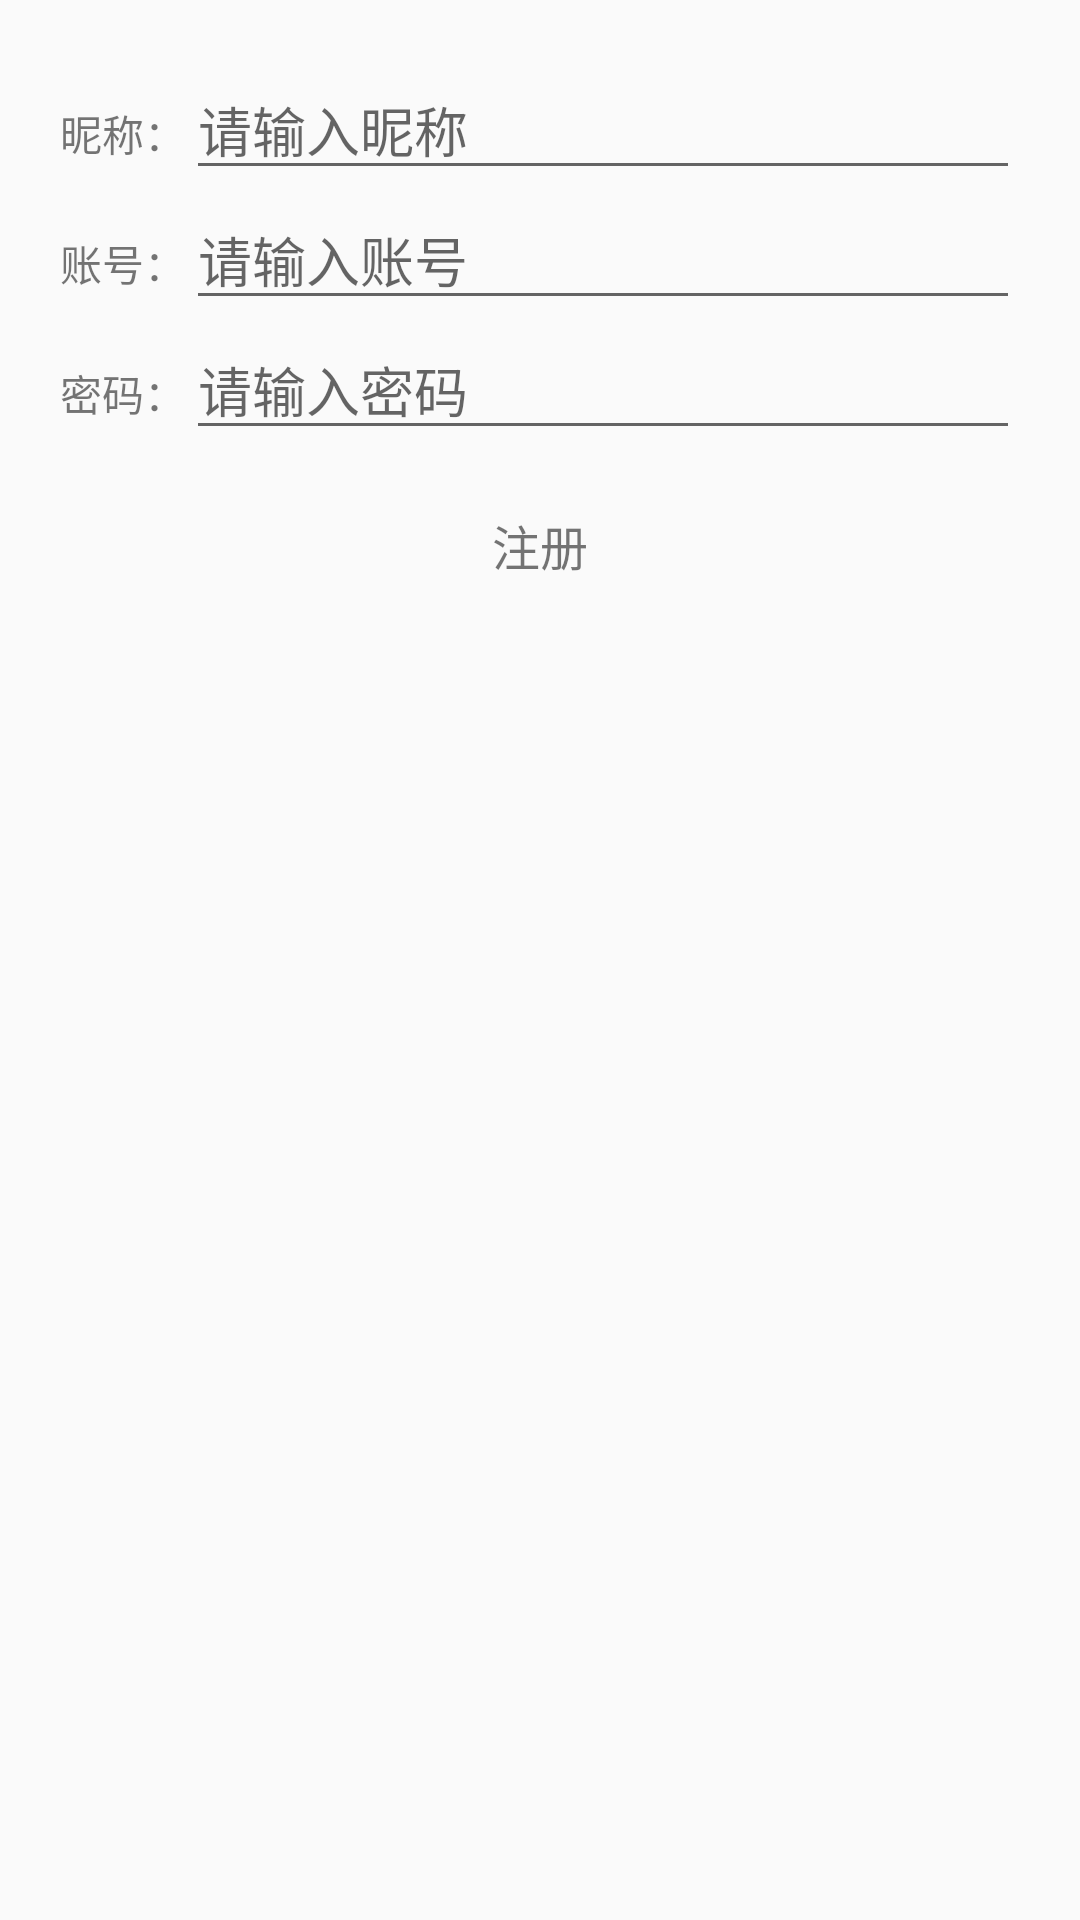

Here is an Android app screen rendered from its layout file. Give the layout XML and the strings, colors and styles it references.
<!-- AndroidManifest.xml: application theme AppTheme -->
<!-- res/layout/activity_register.xml -->
<?xml version="1.0" encoding="utf-8"?>
<LinearLayout
    xmlns:android="http://schemas.android.com/apk/res/android"
    android:layout_width="match_parent"
    android:layout_height="match_parent"
    android:orientation="vertical"
    android:padding="@dimen/dp_20"
    >
    <LinearLayout
        android:layout_width="match_parent"
        android:layout_height="wrap_content"
        android:orientation="horizontal">

        <TextView
            android:layout_width="wrap_content"
            android:layout_height="wrap_content"
            android:text="昵称："/>

        <EditText
            android:id="@+id/etNicName"
            android:layout_width="match_parent"
            android:layout_height="wrap_content"
            android:inputType="text"
            android:maxLines="1"
            android:hint="请输入昵称"/>

    </LinearLayout>

    <LinearLayout
        android:layout_width="match_parent"
        android:layout_height="wrap_content"
        android:orientation="horizontal">

        <TextView
            android:layout_width="wrap_content"
            android:layout_height="wrap_content"
            android:text="账号："/>

        <EditText
            android:id="@+id/etAccount"
            android:layout_width="match_parent"
            android:layout_height="wrap_content"
            android:inputType="text"
            android:maxLines="1"
            android:hint="请输入账号"/>

    </LinearLayout>

    <LinearLayout
        android:layout_width="match_parent"
        android:layout_height="wrap_content"
        android:orientation="horizontal">

        <TextView
            android:layout_width="wrap_content"
            android:layout_height="wrap_content"
            android:text="密码："/>

        <EditText
            android:id="@+id/etPassword"
            android:maxLines="1"
            android:layout_width="match_parent"
            android:layout_height="wrap_content"
            android:inputType="textPassword"
            android:hint="请输入密码"/>

    </LinearLayout>

    <TextView
        android:id="@+id/tvRegister"
        android:padding="@dimen/dp_10"
        android:layout_gravity="center_horizontal"
        android:layout_marginTop="@dimen/dp_10"
        android:layout_width="wrap_content"
        android:layout_height="wrap_content"
        android:textSize="@dimen/sp_16"
        android:text="注册"/>
</LinearLayout>
<!-- resources referenced by this layout -->
<resources>
  <dimen name="dp_10">10dp</dimen>
  <dimen name="dp_20">20dp</dimen>
  <dimen name="sp_16">16sp</dimen>
  <style name="AppTheme" parent="Theme.AppCompat.Light.DarkActionBar">
          
          <item name="colorPrimary">@color/colorPrimary</item>
          <item name="colorPrimaryDark">@color/colorPrimaryDark</item>
          <item name="colorAccent">@color/colorAccent</item>
      </style>
  <color name="colorPrimary">#3F51B5</color>
  <color name="colorPrimaryDark">#303F9F</color>
  <color name="colorAccent">#FF4081</color>
</resources>
